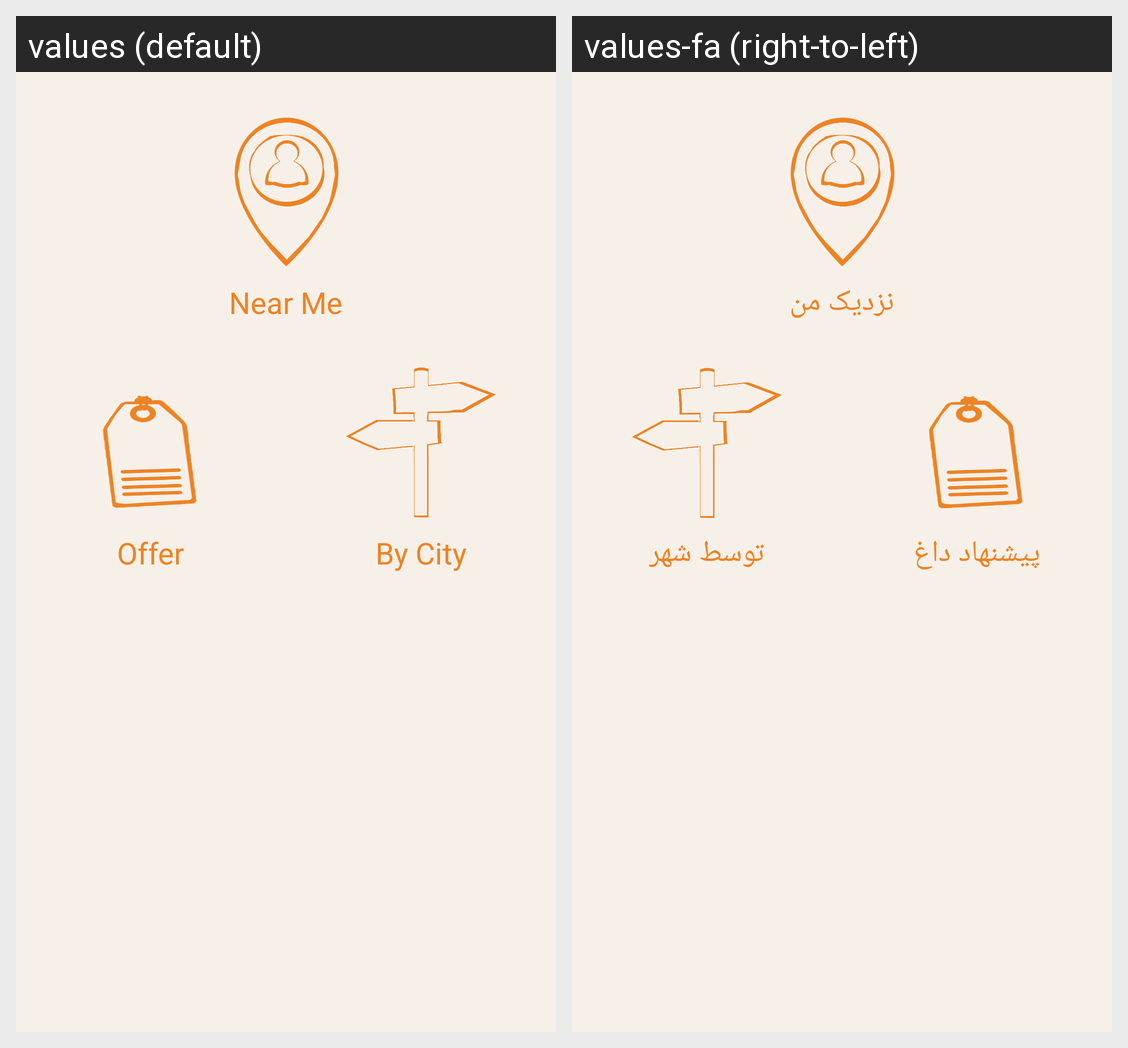

Translations of the strings shown on this Android screen, per locale in the grid:
Android screen res/layout/scenery.xml rendered under 2 locales, left to right: values (default), values-fa (right-to-left). Device: Nexus 5 (rendered at 1080×1920; each locale shown at half size, 540×960, under a caption strip naming it); theme AppTheme.
Strings drawn on this screen, with the default value and each locale's value (text and hints the layout hard-codes, and strings that could not be matched under every locale, appear in the picture but are not listed):

NearME
  values: Near Me
  values-fa: نزدیک من

Offer
  values: Offer
  values-fa: پیشنهاد داغ

ByCity
  values: By City
  values-fa: توسط شهر
